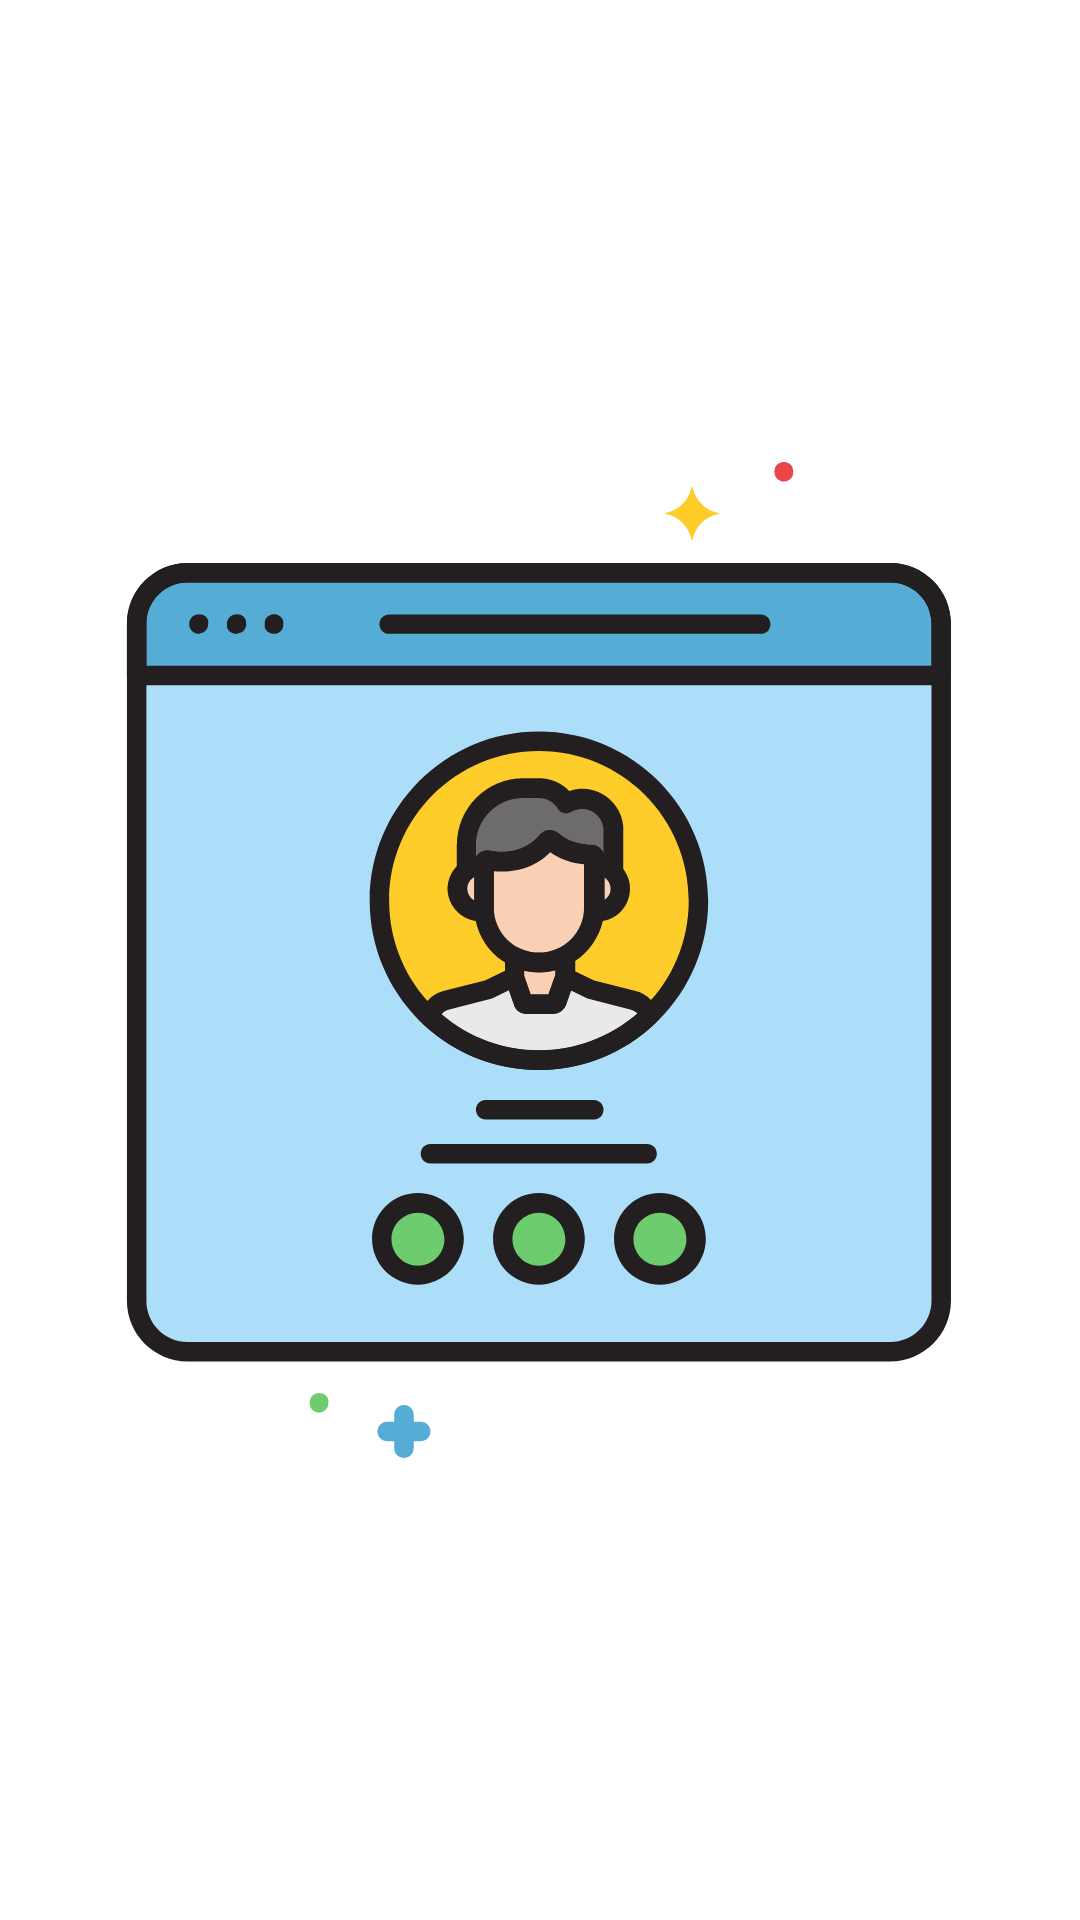

Reconstruct the res/layout file that produces this screen, plus the resources it refers to.
<!-- AndroidManifest.xml: fallback theme Theme.MaterialComponents.DayNight.NoActionBar -->
<!-- res/layout/fragment_my_profile.xml -->
<?xml version="1.0" encoding="utf-8"?>
<FrameLayout xmlns:android="http://schemas.android.com/apk/res/android"
    xmlns:app="http://schemas.android.com/apk/res-auto"
    xmlns:tools="http://schemas.android.com/tools"
    android:layout_width="match_parent"
    android:layout_height="match_parent"
    tools:context=".presentation.fragments.MyProfileFragment">

    <ImageView
        android:layout_width="wrap_content"
        android:layout_height="wrap_content"
        android:layout_marginStart="28dp"
        android:layout_gravity="center"
        android:src="@drawable/ic_profile" />
</FrameLayout>
<!-- resources referenced by this layout -->
<resources>
  <!-- drawable ic_profile: vector/xml drawable (drawable, 15134 chars, omitted) -->
</resources>
